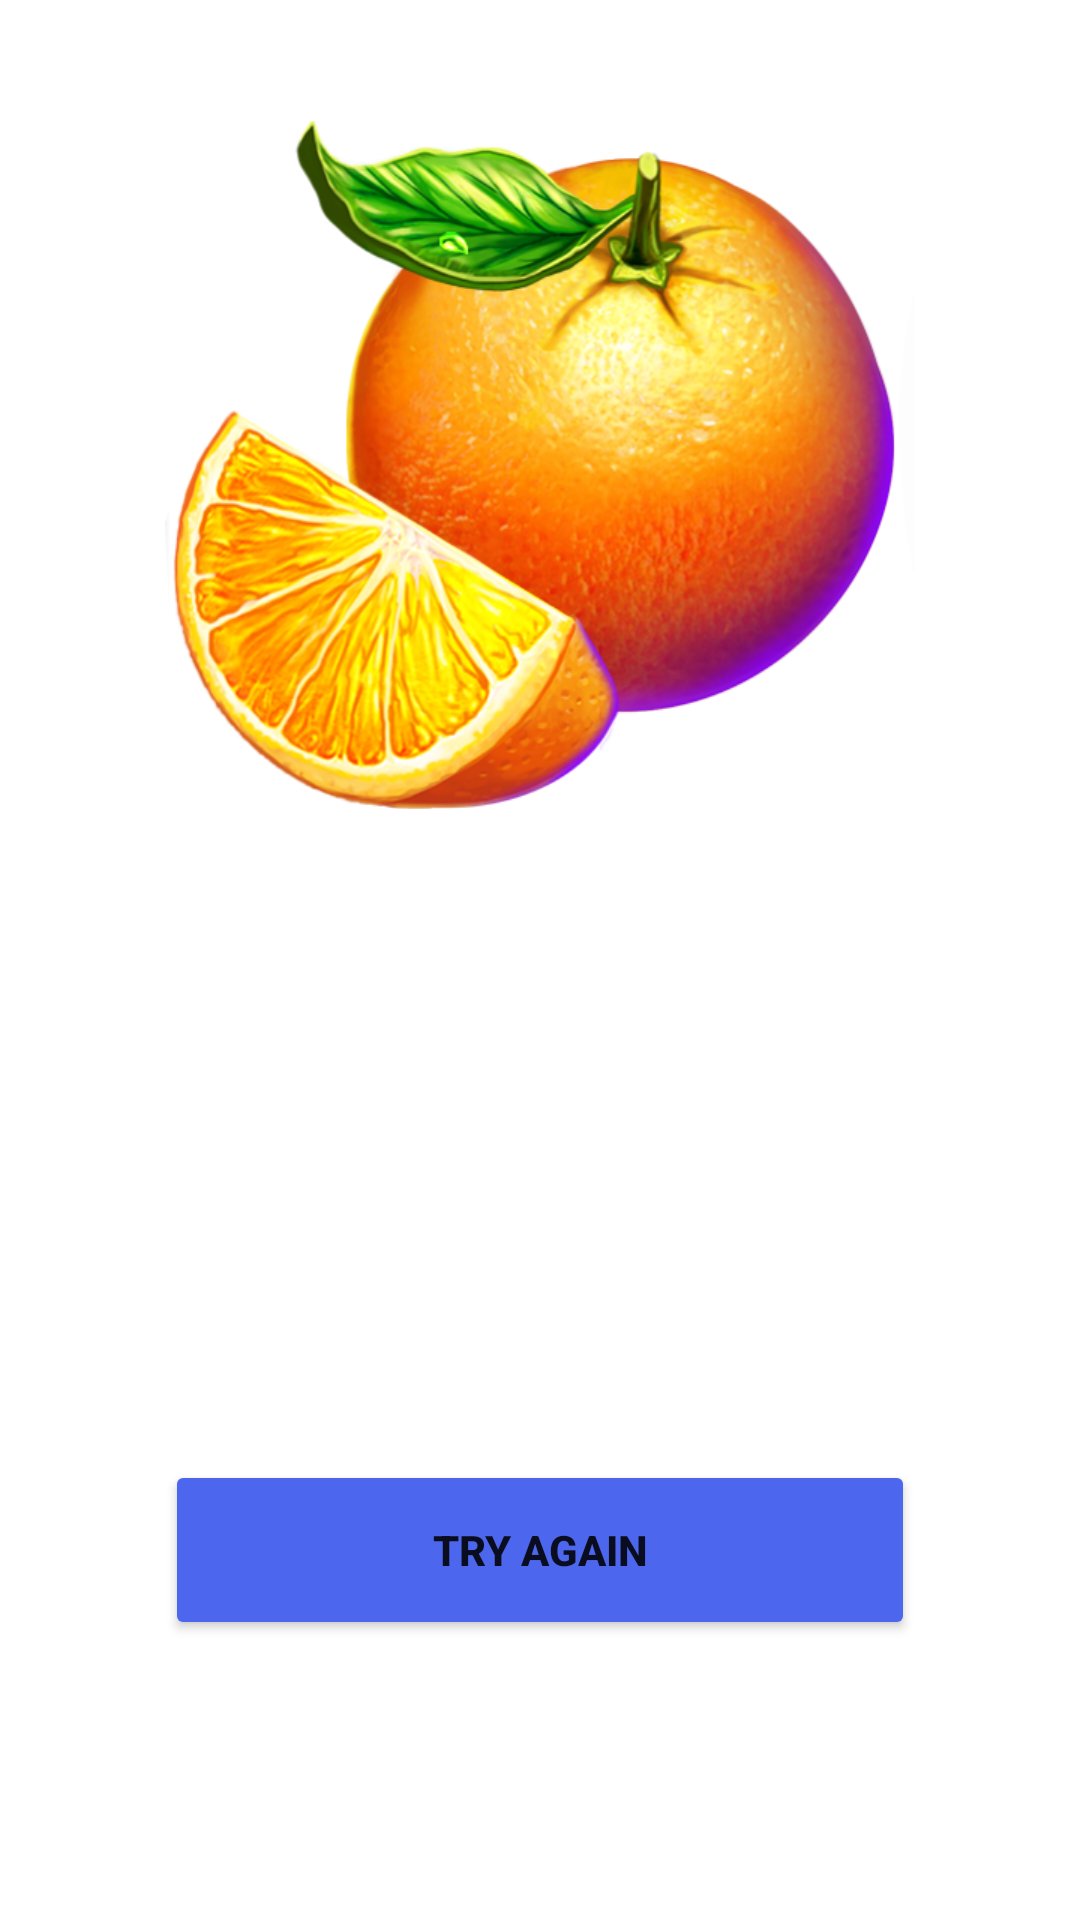

Layout XML and referenced resources for this Android screen:
<!-- AndroidManifest.xml: application theme Theme.RapturingKyanite -->
<!-- res/layout/activity_brsyxuixcs.xml -->
<?xml version="1.0" encoding="utf-8"?>
<androidx.constraintlayout.widget.ConstraintLayout xmlns:android="http://schemas.android.com/apk/res/android"
    xmlns:app="http://schemas.android.com/apk/res-auto"
    xmlns:tools="http://schemas.android.com/tools"
    android:layout_width="match_parent"
    android:layout_height="match_parent"
    android:background="@drawable/bg_raykinite"
    tools:context=".ergdf.Brsyxuixcs">

    <ImageView
        android:id="@+id/imageView"
        android:layout_width="250dp"
        android:layout_height="250dp"
        android:layout_marginTop="30dp"
        app:layout_constraintEnd_toEndOf="parent"
        app:layout_constraintStart_toStartOf="parent"
        app:layout_constraintTop_toTopOf="parent"
        app:srcCompat="@drawable/rayak_3" />

    <TextView
        android:id="@+id/tv_res"
        android:layout_width="wrap_content"
        android:layout_height="wrap_content"
        android:text="TextView"
        android:textSize="23sp"
        android:textStyle="bold"
        android:textColor="@color/white"
        app:layout_constraintBottom_toBottomOf="parent"
        app:layout_constraintEnd_toEndOf="parent"
        app:layout_constraintStart_toStartOf="parent"
        app:layout_constraintTop_toBottomOf="@+id/imageView"
        app:layout_constraintVertical_bias="0.25" />

    <Button
        android:id="@+id/b_sds"
        android:layout_width="250dp"
        android:layout_height="60dp"
        android:backgroundTint="@color/bg_kyan_b"
        android:text="Try again"
        android:textStyle="bold"
        app:layout_constraintBottom_toBottomOf="parent"
        app:layout_constraintEnd_toEndOf="parent"
        app:layout_constraintStart_toStartOf="parent"
        app:layout_constraintTop_toBottomOf="@+id/tv_res" />
</androidx.constraintlayout.widget.ConstraintLayout>
<!-- resources referenced by this layout -->
<resources>
  <color name="bg_kyan_b">#4C67ED</color>
  <color name="white">#FFFFFFFF</color>
  <!-- drawable rayak_3: png bitmap (drawable, 308025 bytes) -->
  <style name="Theme.RapturingKyanite" parent="Theme.MaterialComponents.DayNight.DarkActionBar">
          
          <item name="colorPrimary">@color/purple_500</item>
          <item name="colorPrimaryVariant">@color/purple_700</item>
          <item name="colorOnPrimary">@color/white</item>
          
          <item name="colorSecondary">@color/bg_kyan_b</item>
          <item name="colorSecondaryVariant">@color/teal_700</item>
          <item name="android:windowFullscreen">true</item>
          <item name="windowActionBar">false</item>
          <item name="windowNoTitle">true</item>
          <item name="android:windowDisablePreview">true</item>
          <item name="colorOnSecondary">@color/black</item>
          
          <item name="android:statusBarColor">?attr/colorPrimaryVariant</item>
          
      </style>
  <color name="purple_500">#FF6200EE</color>
  <color name="purple_700">#FF3700B3</color>
  <color name="teal_700">#FF018786</color>
  <color name="black">#FF000000</color>
</resources>
